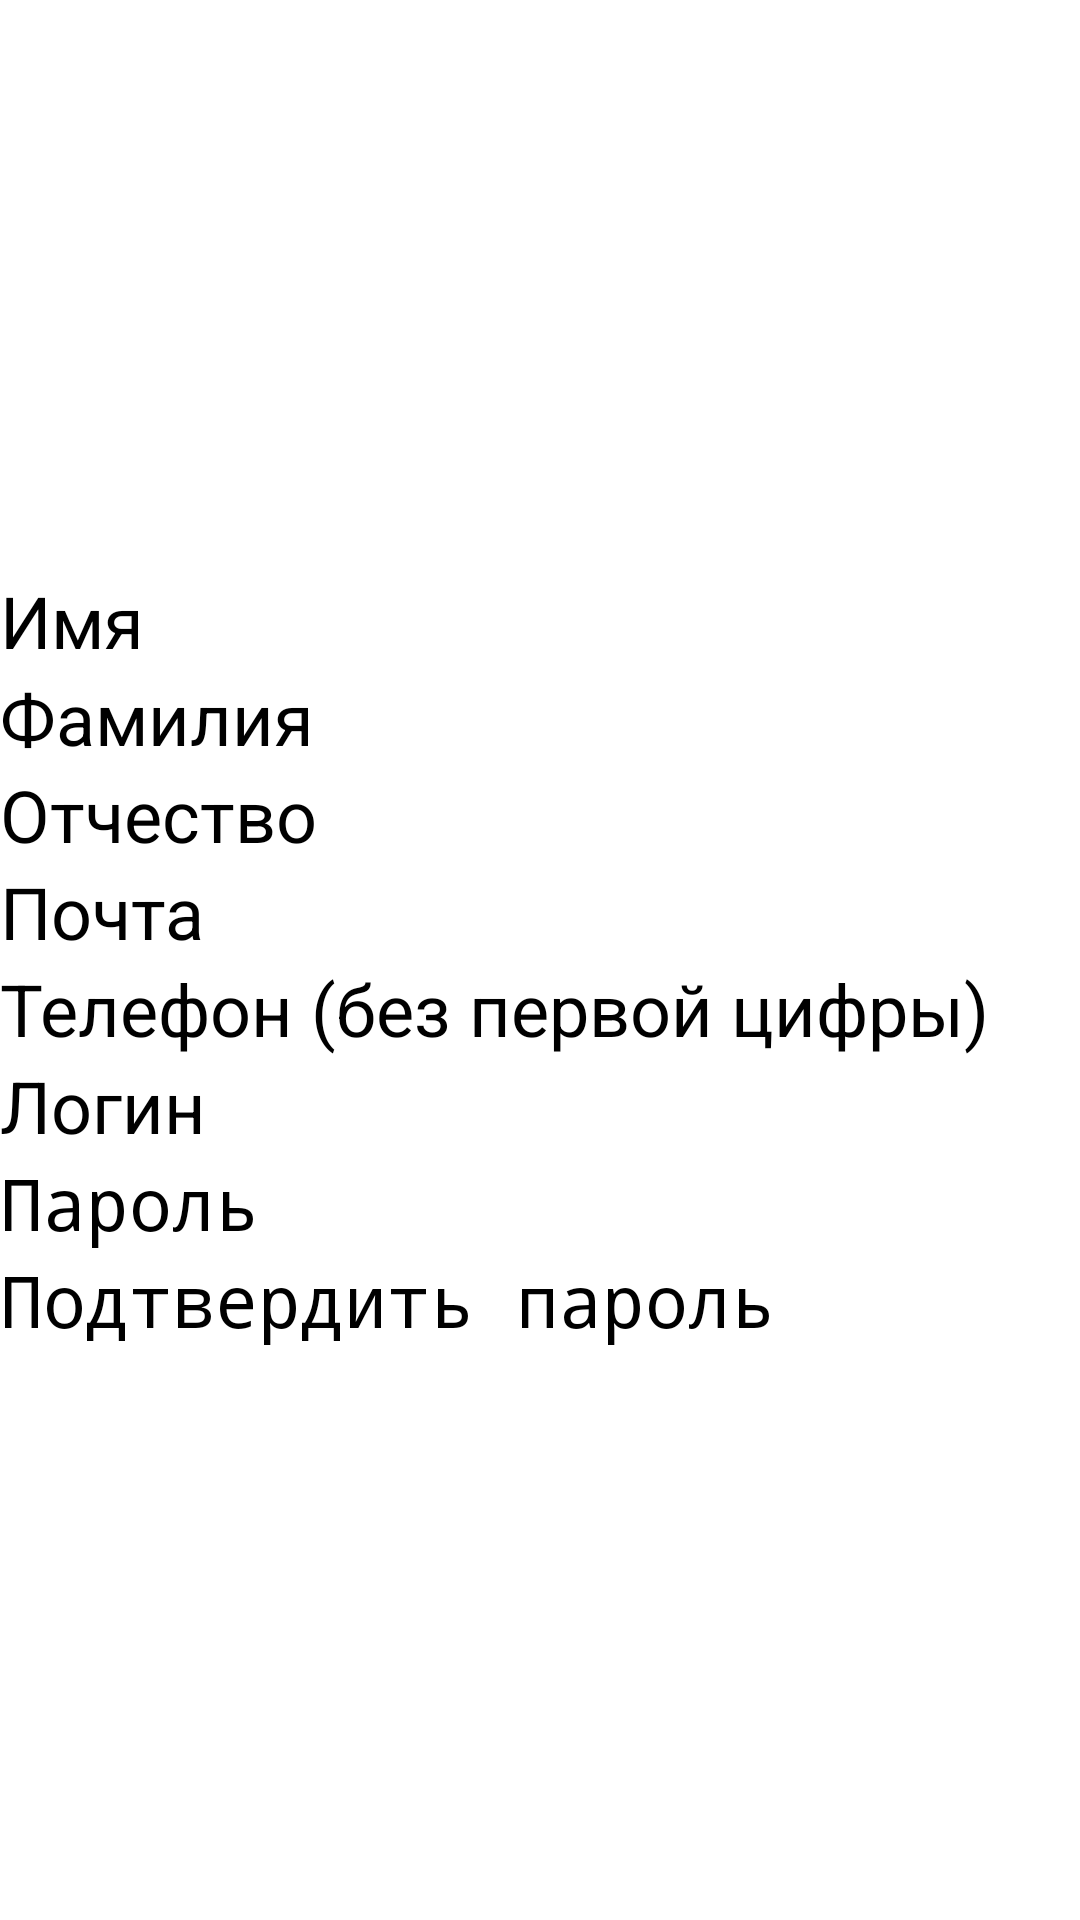

Produce the Android XML layout that renders to this screen, including the resource entries it uses.
<!-- AndroidManifest.xml: application theme Theme.OrderManagementSystem -->
<!-- res/layout/fragment_registration.xml -->
<?xml version="1.0" encoding="utf-8"?>
<androidx.constraintlayout.widget.ConstraintLayout xmlns:android="http://schemas.android.com/apk/res/android"
    xmlns:app="http://schemas.android.com/apk/res-auto"
    xmlns:tools="http://schemas.android.com/tools"
    android:layout_width="match_parent"
    android:layout_height="wrap_content">

    <LinearLayout
        android:layout_width="match_parent"
        android:layout_height="wrap_content"
        android:orientation="vertical"
        app:layout_constraintBottom_toBottomOf="parent"
        app:layout_constraintEnd_toEndOf="parent"
        app:layout_constraintStart_toStartOf="parent"
        app:layout_constraintTop_toTopOf="parent">

        <EditText
            android:id="@+id/editTextFirstNameRegistrationPage"
            android:layout_width="match_parent"
            android:layout_height="wrap_content"
            android:ems="10"
            android:inputType="textPersonName"
            android:textSize="24sp"
            android:hint="@string/registration_first_name" />

        <EditText
            android:id="@+id/editTextLastNameRegistrationPage"
            android:layout_width="match_parent"
            android:layout_height="wrap_content"
            android:ems="10"
            android:inputType="textPersonName"
            android:textSize="24sp"
            android:hint="@string/registration_last_name"/>

        <EditText
            android:id="@+id/editTextSecondNameRegistrationPage"
            android:layout_width="match_parent"
            android:layout_height="wrap_content"
            android:ems="10"
            android:inputType="textPersonName"
            android:textSize="24sp"
            android:hint="@string/registration_second_name"/>

        <EditText
            android:id="@+id/editTextEmailRegistrationPage"
            android:layout_width="match_parent"
            android:layout_height="wrap_content"
            android:ems="10"
            android:inputType="textEmailAddress"
            android:textSize="24sp"
            android:hint="@string/registration_mail"/>

        <EditText
            android:id="@+id/editTextPhoneRegistrationPage"
            android:layout_width="match_parent"
            android:layout_height="wrap_content"
            android:ems="10"
            android:inputType="phone"
            android:textSize="24sp"
            android:hint="@string/registration_phone"/>

        <EditText
            android:id="@+id/editTextLoginRegistrationPage"
            android:layout_width="match_parent"
            android:layout_height="wrap_content"
            android:ems="10"
            android:inputType="text"
            android:textSize="24sp"
            android:hint="@string/registration_login"/>

        <EditText
            android:id="@+id/editTextPasswordRegistrationPage"
            android:layout_width="match_parent"
            android:layout_height="wrap_content"
            android:ems="10"
            android:inputType="textPassword"
            android:textSize="24sp"
            android:hint="@string/registration_password"/>

        <EditText
            android:id="@+id/editTextConfirmPasswordRegistrationPage"
            android:layout_width="match_parent"
            android:layout_height="wrap_content"
            android:ems="10"
            android:inputType="textPassword"
            android:textSize="24sp"
            android:hint="@string/registration_confirm_password"/>

    </LinearLayout>
</androidx.constraintlayout.widget.ConstraintLayout>
<!-- resources referenced by this layout -->
<resources>
  <string name="registration_confirm_password">Подтвердить пароль</string>
  <string name="registration_first_name">Имя</string>
  <string name="registration_last_name">Фамилия</string>
  <string name="registration_login">Логин</string>
  <string name="registration_mail">Почта</string>
  <string name="registration_password">Пароль</string>
  <string name="registration_phone">Телефон (без первой цифры) </string>
  <string name="registration_second_name">Отчество</string>
</resources>
